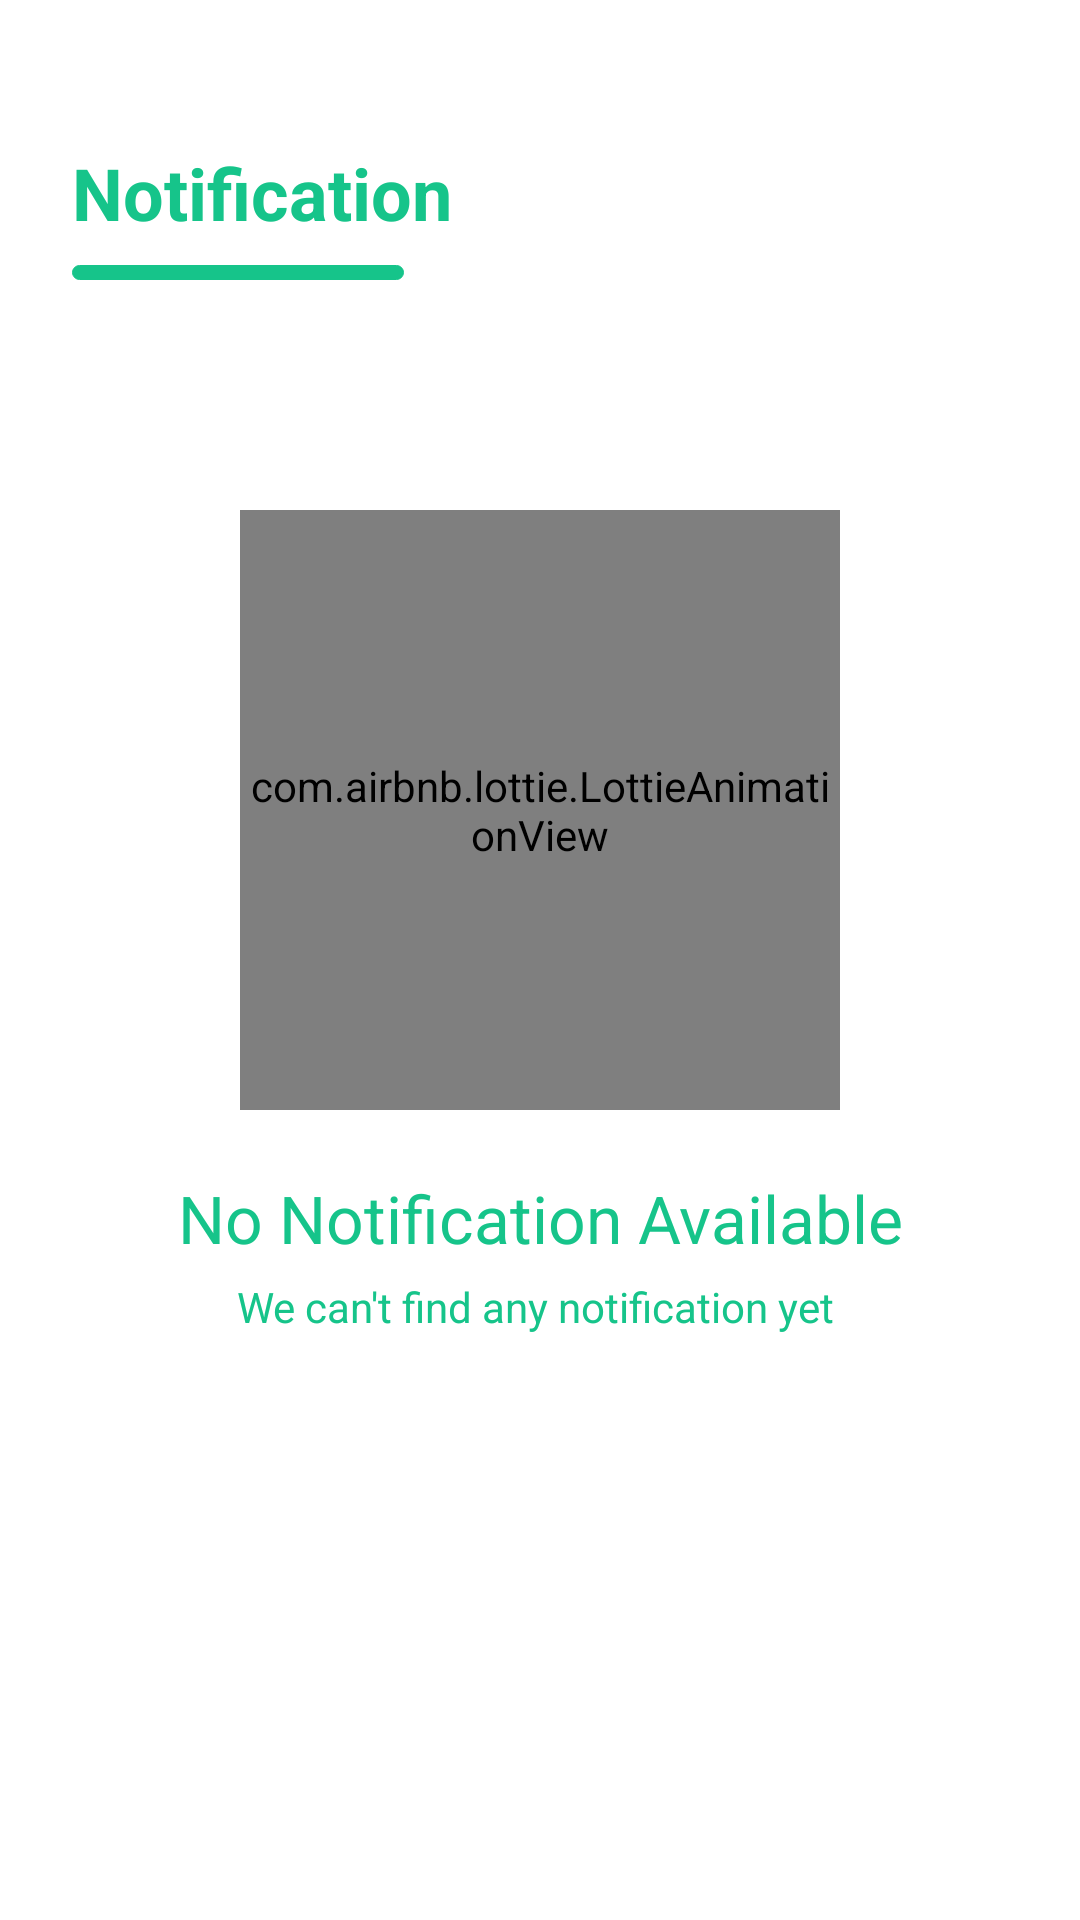

Layout XML and referenced resources for this Android screen:
<!-- AndroidManifest.xml: application theme TransparentStatus -->
<!-- res/layout/fragment_notifications.xml -->
<?xml version="1.0" encoding="utf-8"?>
<androidx.constraintlayout.widget.ConstraintLayout xmlns:android="http://schemas.android.com/apk/res/android"
    xmlns:app="http://schemas.android.com/apk/res-auto"
    android:layout_width="match_parent"
    android:layout_height="match_parent">

    <TextView
        android:id="@+id/textView39"
        android:layout_width="wrap_content"
        android:layout_height="wrap_content"
        android:layout_marginStart="24dp"
        android:layout_marginTop="48dp"
        android:text="Notification"
        android:textColor="?attr/colorPrimary"
        android:textSize="24sp"
        android:textStyle="bold"
        app:layout_constraintStart_toStartOf="parent"
        app:layout_constraintTop_toTopOf="parent" />

    <View
        android:id="@+id/divider5"
        android:layout_width="0dp"
        android:layout_height="5dp"
        android:layout_marginTop="8dp"
        android:layout_marginEnd="16dp"
        android:background="@drawable/bg_card_curved"
        android:backgroundTint="?attr/colorPrimary"
        app:layout_constraintEnd_toEndOf="@+id/textView39"
        app:layout_constraintStart_toStartOf="@+id/textView39"
        app:layout_constraintTop_toBottomOf="@+id/textView39" />

    <com.airbnb.lottie.LottieAnimationView
        android:id="@+id/textView31"
        android:layout_width="200dp"
        android:layout_height="200dp"
        android:layout_marginBottom="100dp"
        app:layout_constraintBottom_toBottomOf="parent"
        app:layout_constraintEnd_toEndOf="parent"
        app:layout_constraintStart_toStartOf="parent"
        app:layout_constraintTop_toTopOf="parent"
        app:lottie_autoPlay="true"
        app:lottie_loop="true"
        app:lottie_rawRes="@raw/noitem" />

    <TextView
        android:id="@+id/textView33"
        android:layout_width="0dp"
        android:layout_height="40dp"
        android:layout_marginTop="16dp"
        android:gravity="center"
        android:text="No Notification Available"
        android:textColor="?attr/colorPrimary"
        android:textSize="22sp"
        app:layout_constraintEnd_toEndOf="parent"
        app:layout_constraintStart_toStartOf="parent"
        app:layout_constraintTop_toBottomOf="@+id/textView31" />

    <TextView
        android:id="@+id/textView34"
        android:layout_width="0dp"
        android:layout_height="wrap_content"
        android:layout_marginStart="8dp"
        android:layout_marginEnd="8dp"
        android:gravity="center"
        android:text="We can't find any notification yet "
        android:textColor="?attr/colorPrimary"
        app:layout_constraintEnd_toEndOf="@+id/textView33"
        app:layout_constraintStart_toStartOf="@+id/textView33"
        app:layout_constraintTop_toBottomOf="@+id/textView33" />
</androidx.constraintlayout.widget.ConstraintLayout>
<!-- resources referenced by this layout -->
<resources>
  <!-- drawable bg_card_curved (drawable) -->
  <?xml version="1.0" encoding="utf-8"?>
  <shape xmlns:android="http://schemas.android.com/apk/res/android"
      android:shape="rectangle">
      <solid android:color="@color/white" />
      <corners android:radius="16dp" />
      <stroke
          android:width="0.3dp"
          android:color="?attr/colorPrimary" />
  </shape>
  <style name="TransparentStatus" parent="Theme.EarnFast">
          <item name="android:statusBarColor">@color/transparent</item>
      </style>
  <color name="white">#FFFFFFFF</color>
  <style name="Theme.EarnFast" parent="Theme.MaterialComponents.DayNight.NoActionBar">
          
          <item name="colorPrimary">@color/greenM</item>
          <item name="colorPrimaryVariant">@color/greenLight</item>
          <item name="colorOnPrimary">@color/white</item>
          
          <item name="colorSecondary">@color/yellowDark</item>
          <item name="colorSecondaryVariant">@color/yellowM</item>
          <item name="colorOnSecondary">@color/black</item>
          <item name="colorAccent">@color/blue_green</item>
          <item name="android:textColor">@color/black</item>
  
  
          
          <item name="android:statusBarColor" tools:targetApi="l">?attr/colorPrimary</item>
          
      </style>
  <color name="transparent">#00000000</color>
  <color name="greenM">#16c48A</color>
  <color name="greenLight">#85C1AD</color>
  <color name="yellowDark">#ffb000</color>
  <color name="yellowM">#ffd914</color>
  <color name="black">#FF000000</color>
  <color name="blue_green">#009688</color>
</resources>
